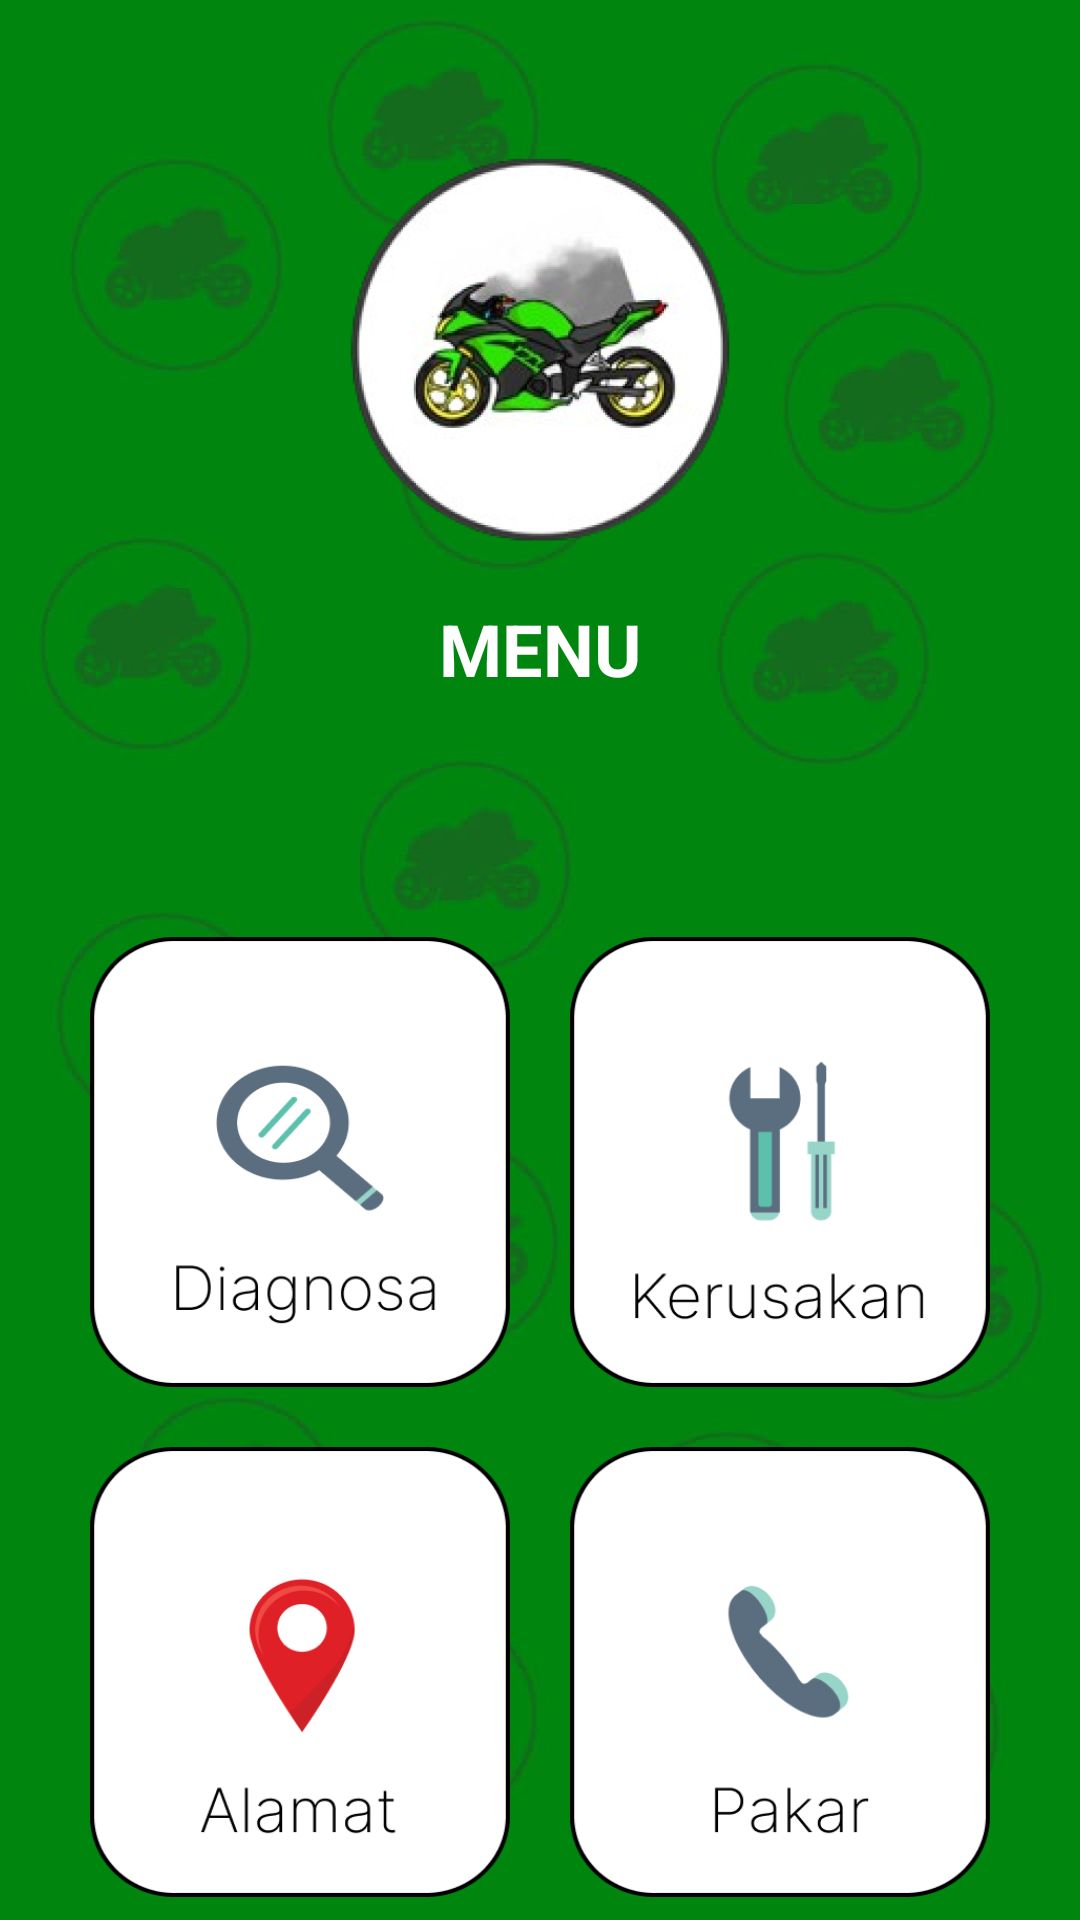

Write the Android layout XML for this screen, with the resource values it uses.
<!-- AndroidManifest.xml: application theme Theme.SISTEMPAKARKAWASAKININJA -->
<!-- res/layout/fragment_beranda.xml -->
<?xml version="1.0" encoding="utf-8"?>
<LinearLayout xmlns:android="http://schemas.android.com/apk/res/android"
    xmlns:app="http://schemas.android.com/apk/res-auto"
    xmlns:tools="http://schemas.android.com/tools"
    android:layout_width="match_parent"
    android:layout_height="match_parent"
    tools:context=".fragment.BerandaFragment"
    android:orientation="vertical"
    android:background="@drawable/bgraya">

    <ImageView
        android:layout_width="150dp"
        android:layout_height="150dp"
        android:layout_marginTop="40dp"
        android:layout_gravity="center"
        android:background="@drawable/logomotorkawasaki"/>

    <TextView
        android:layout_width="wrap_content"
        android:layout_height="wrap_content"
        android:layout_gravity="center"
        android:text="MENU"
        android:layout_marginTop="10dp"
        android:textColor="@color/white"
        android:textSize="24dp"
        android:textStyle="bold" />

    <LinearLayout
        android:layout_width="match_parent"
        android:layout_height="match_parent"
        android:layout_marginTop="30dp"
        android:orientation="vertical"
        android:background="@drawable/bg_rounded_bottom">

        <LinearLayout
            android:layout_width="match_parent"
            android:layout_height="wrap_content"
            android:layout_marginTop="50dp"
            android:gravity="center">

            <LinearLayout
                android:id="@+id/btn_diagnosa"
                android:layout_width="140dp"
                android:layout_height="150dp"
                android:background="@drawable/diagnosamotor"
                android:orientation="vertical"
                android:gravity="center"
                android:padding="20dp">


            </LinearLayout>

            <LinearLayout
                android:id="@+id/btn_data"
                android:layout_width="140dp"
                android:layout_height="150dp"
                android:background="@drawable/kerusakanmotor"
                android:orientation="vertical"
                android:gravity="center"
                android:layout_marginStart="20dp"
                android:padding="20dp">

            </LinearLayout>
        </LinearLayout>

        <LinearLayout
            android:layout_width="match_parent"
            android:layout_height="wrap_content"
            android:gravity="center"
            android:layout_marginTop="20dp">

            <LinearLayout
                android:id="@+id/map"
                android:layout_width="140dp"
                android:layout_height="150dp"
                android:background="@drawable/alamatmotor"
                android:orientation="vertical"
                android:gravity="center"
                android:padding="20dp">

            </LinearLayout>

            <LinearLayout
                android:id="@+id/btn_kontak"
                android:layout_width="140dp"
                android:layout_height="150dp"
                android:background="@drawable/pakarmotor"
                android:orientation="vertical"
                android:gravity="center"
                android:layout_marginStart="20dp"
                android:padding="20dp">

            </LinearLayout>
        </LinearLayout>
    </LinearLayout>

</LinearLayout>
<!-- resources referenced by this layout -->
<resources>
  <color name="white">#FFFFFFFF</color>
  <!-- drawable alamatmotor: png bitmap (drawable, 13790 bytes) -->
  <!-- drawable bgraya: png bitmap (drawable, 394222 bytes) -->
  <!-- drawable diagnosamotor: png bitmap (drawable, 16068 bytes) -->
  <!-- drawable kerusakanmotor: png bitmap (drawable, 12044 bytes) -->
  <!-- drawable logomotorkawasaki: png bitmap (drawable, 107962 bytes) -->
  <!-- drawable pakarmotor: png bitmap (drawable, 12784 bytes) -->
  <style name="Theme.SISTEMPAKARKAWASAKININJA" parent="Base.Theme.SISTEMPAKARKAWASAKININJA" />
  <style name="Base.Theme.SISTEMPAKARKAWASAKININJA" parent="Theme.Material3.DayNight.NoActionBar">
          
          
      </style>
</resources>
